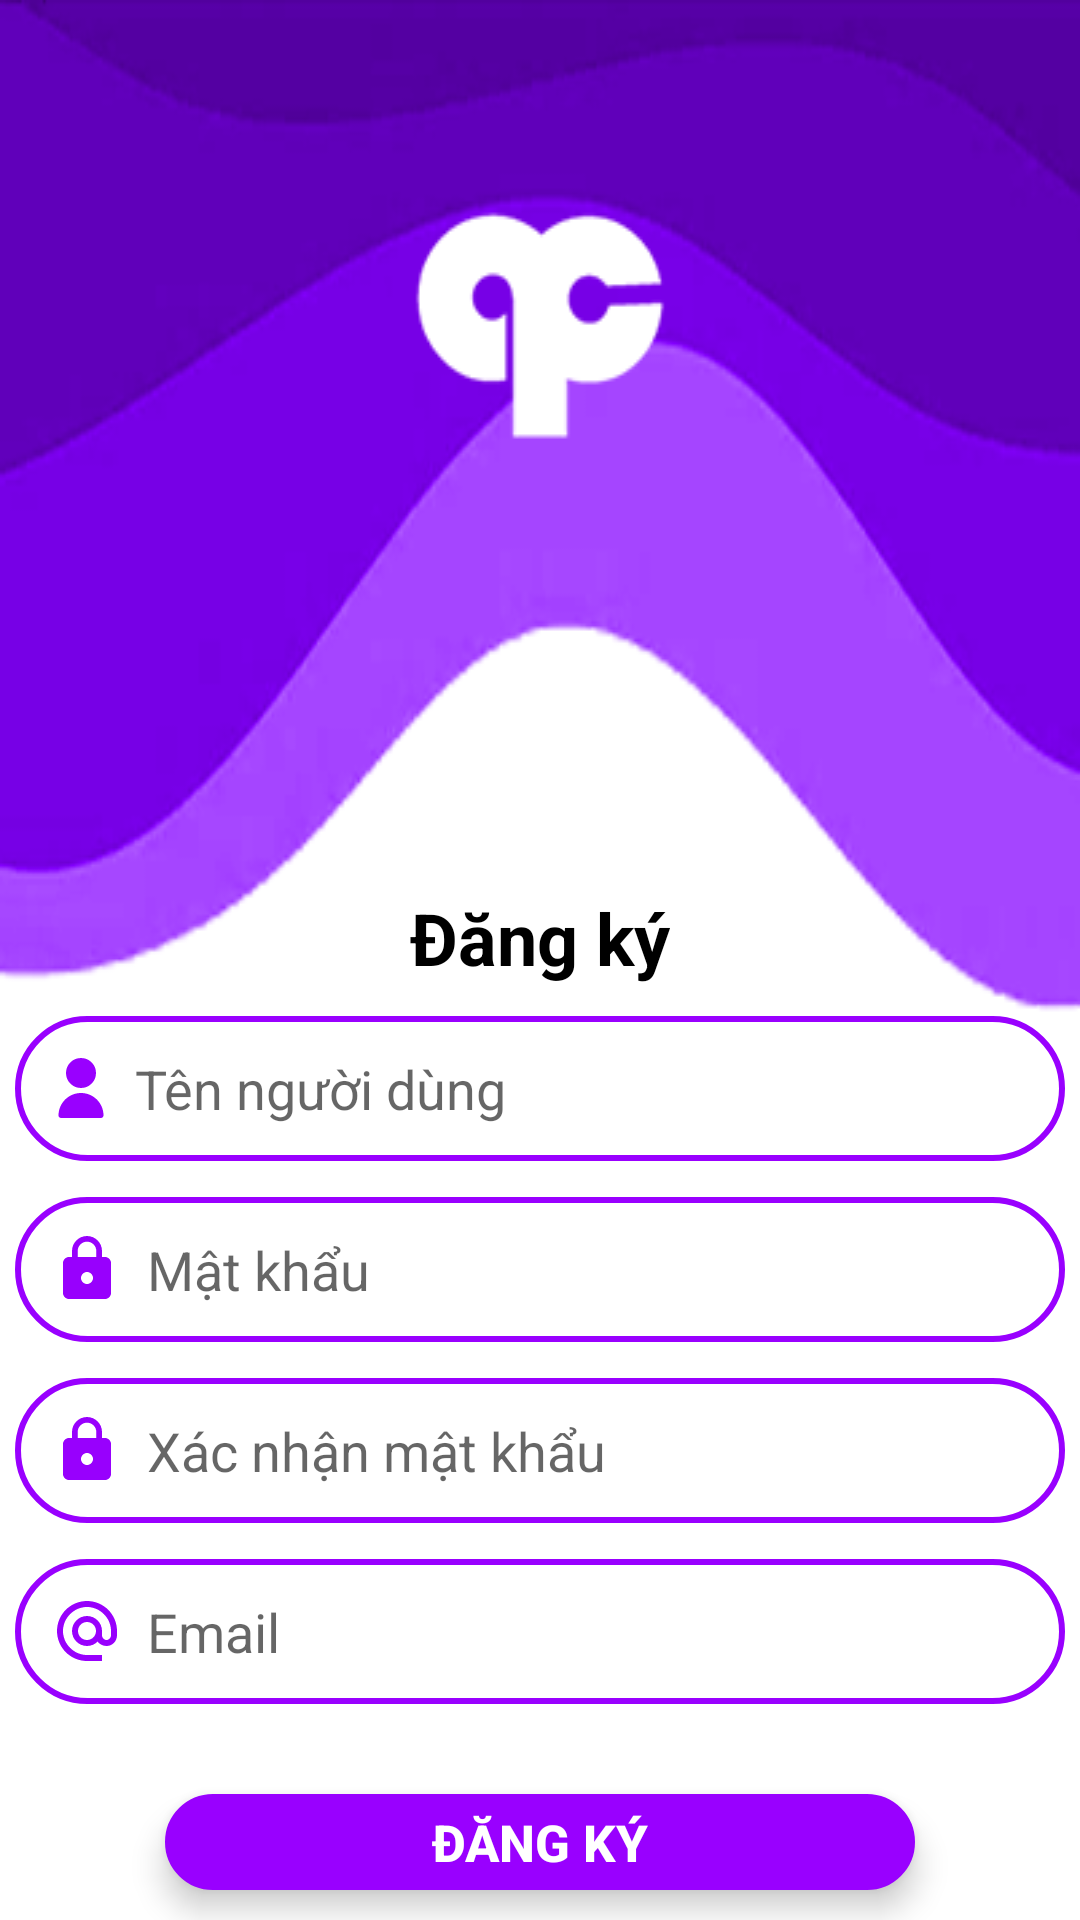

This screen was rendered from an Android layout file. Write that file and the resources it references.
<!-- AndroidManifest.xml: application theme AppTheme -->
<!-- res/layout/activity_sign_up.xml -->
<?xml version="1.0" encoding="utf-8"?>
<LinearLayout xmlns:android="http://schemas.android.com/apk/res/android"
    android:layout_width="match_parent"
    android:layout_height="match_parent"
    xmlns:tools="http://schemas.android.com/tools"
    xmlns:app="http://schemas.android.com/apk/res-auto"
    android:orientation="vertical"
    android:background="@color/white"
    tools:context=".SignUpActivity">

    <ImageView
        android:id="@+id/decor_background"
        android:layout_width="match_parent"
        android:layout_height="wrap_content"
        android:src="@drawable/signup"
        android:layout_marginBottom="-90dp"
        android:scaleType="fitXY"
        />
    <TextView
        android:layout_width="wrap_content"
        android:layout_height="wrap_content"
        android:text="Đăng ký"
        android:textSize="24sp"
        android:textStyle="bold"
        android:textColor="@color/black"
        android:layout_gravity="center"
        android:paddingBottom="10dp" />

    <EditText
        android:id="@+id/su_username"
        android:layout_width="350dp"
        android:layout_gravity="center_horizontal"
        android:layout_height="wrap_content"
        android:drawableStart="@drawable/user"
        android:drawablePadding="8sp"
        android:hint="Tên người dùng"
        android:padding="12dp"
        android:background="@drawable/type_box"
        android:inputType="textPersonName"
        android:layout_marginBottom="12dp"
        />

    <EditText
        android:id="@+id/su_password"
        android:layout_width="350dp"
        android:layout_gravity="center_horizontal"
        android:layout_height="wrap_content"
        android:drawableStart="@drawable/baseline_lock_24"
        android:drawablePadding="8sp"
        android:hint="Mật khẩu"
        android:padding="12dp"
        android:background="@drawable/type_box"
        android:inputType="textPassword"
        android:layout_marginBottom="12dp" />

    <EditText
        android:id="@+id/su_confirm"
        android:layout_width="350dp"
        android:layout_gravity="center_horizontal"
        android:layout_height="wrap_content"
        android:drawableStart="@drawable/baseline_lock_24"
        android:drawablePadding="8sp"
        android:hint="Xác nhận mật khẩu"
        android:padding="12dp"
        android:background="@drawable/type_box"
        android:inputType="textPassword"
        android:layout_marginBottom="12dp" />

    <EditText
        android:id="@+id/su_email"
        android:layout_width="350dp"
        android:layout_gravity="center_horizontal"
        android:layout_height="wrap_content"
        android:drawableStart="@drawable/email"
        android:drawablePadding="8sp"
        android:hint="Email"
        android:padding="12dp"
        android:background="@drawable/type_box"
        android:inputType="textEmailAddress"
         />

    <Button
        android:id="@+id/su_button"
        android:layout_width="250dp"
        android:layout_gravity="center_horizontal"
        android:layout_height="wrap_content"
        android:text="Đăng ký"
        android:layout_marginTop="30dp"
        android:textSize="17dp"
        android:textStyle="bold"
        android:background="@drawable/purple_button"
        android:textColor="@color/white"
        android:layout_marginBottom="10dp"
        android:elevation="20dp"
        android:translationZ="4dp"/>

    <TextView
        android:layout_width="wrap_content"
        android:layout_height="wrap_content"
        android:text="Nếu đã có tài khoản ?"
        android:textColor="@color/black"
        android:textSize="17dp"
        android:layout_gravity="center" />

    <TextView
        android:id="@+id/su_loginRedirect"
        android:layout_width="wrap_content"
        android:layout_height="wrap_content"
        android:text="Đăng nhập ngay"
        android:textColor="@color/black"
        android:textStyle="bold"
        android:textSize="17dp"
        android:layout_gravity="center"
        android:paddingTop="4dp" />


</LinearLayout>
<!-- resources referenced by this layout -->
<resources>
  <color name="black">#FF000000</color>
  <color name="white">#FFFFFFFF</color>
  <!-- drawable baseline_lock_24 (drawable) -->
  <vector xmlns:android="http://schemas.android.com/apk/res/android" android:height="24dp" android:tint="#9800FD" android:viewportHeight="24" android:viewportWidth="24" android:width="24dp">
        
      <path android:fillColor="@android:color/white" android:pathData="M18,8h-1L17,6c0,-2.76 -2.24,-5 -5,-5S7,3.24 7,6v2L6,8c-1.1,0 -2,0.9 -2,2v10c0,1.1 0.9,2 2,2h12c1.1,0 2,-0.9 2,-2L20,10c0,-1.1 -0.9,-2 -2,-2zM12,17c-1.1,0 -2,-0.9 -2,-2s0.9,-2 2,-2 2,0.9 2,2 -0.9,2 -2,2zM15.1,8L8.9,8L8.9,6c0,-1.71 1.39,-3.1 3.1,-3.1 1.71,0 3.1,1.39 3.1,3.1v2z"/>
      
  </vector>
  <!-- drawable email (drawable) -->
  <vector xmlns:android="http://schemas.android.com/apk/res/android" android:height="24dp" android:tint="#9800FD" android:viewportHeight="24" android:viewportWidth="24" android:width="24dp">
        
      <path android:fillColor="@android:color/white" android:pathData="M12,2C6.48,2 2,6.48 2,12s4.48,10 10,10h5v-2h-5c-4.34,0 -8,-3.66 -8,-8s3.66,-8 8,-8 8,3.66 8,8v1.43c0,0.79 -0.71,1.57 -1.5,1.57s-1.5,-0.78 -1.5,-1.57L17,12c0,-2.76 -2.24,-5 -5,-5s-5,2.24 -5,5 2.24,5 5,5c1.38,0 2.64,-0.56 3.54,-1.47 0.65,0.89 1.77,1.47 2.96,1.47 1.97,0 3.5,-1.6 3.5,-3.57L22,12c0,-5.52 -4.48,-10 -10,-10zM12,15c-1.66,0 -3,-1.34 -3,-3s1.34,-3 3,-3 3,1.34 3,3 -1.34,3 -3,3z"/>
      
  </vector>
  <!-- drawable purple_button (drawable) -->
  <shape xmlns:android="http://schemas.android.com/apk/res/android"
      android:shape="rectangle">
      
      <solid android:color="#9900FF" />
  
      
      <stroke
          android:width="5dp"
          android:color="#9900FF" />
  
      
      <corners android:radius="40dp" />
  </shape>
  <!-- drawable signup: png bitmap (drawable, 31526 bytes) -->
  <!-- drawable type_box (drawable) -->
  <shape xmlns:android="http://schemas.android.com/apk/res/android"
      android:shape="rectangle">
      
      <solid android:color="@color/white" />
  
      
      <stroke
          android:width="2dp"
          android:color="#9900FF" />
  
      
      <corners android:radius="40dp" />
  </shape>
  <!-- drawable user (drawable) -->
  <vector
      xmlns:android="http://schemas.android.com/apk/res/android"
      android:height="20dp"
      android:width="20dp"
      android:viewportHeight="512"
      android:viewportWidth="512"
      >
  
      <path android:fillColor="#9900ff"
          android:pathData="M256,128m-128,0a128,128 0,1 1,256 0a128,128 0,1 1,-256 0"/>
  
      <path android:fillColor="#9900ff"
          android:pathData="M256,298.67c-105.99,0.12 -191.88,86.01 -192,192C64,502.45 73.55,512 85.33,512h341.33c11.78,0 21.33,-9.55 21.33,-21.33C447.88,384.68 361.99,298.78 256,298.67z"/>
  </vector>
  <style name="AppTheme" parent="Theme.AppCompat.DayNight.NoActionBar">
          
          <item name="colorPrimary">@color/colorPrimary</item>
          <item name="colorPrimaryVariant">@color/colorPrimaryDark</item>
          <item name="colorOnPrimary">@color/white</item>
      </style>
  <color name="colorPrimary">#6200EE</color>
  <color name="colorPrimaryDark">#3700B3</color>
</resources>
